Run: headless pygame with SDL's dummy video driver; simulated clock (each Clock.tick advances the game by its frame time, no real sleeping); random seed 0; keys injected as events and as key.get_pressed() state; no mouse input.
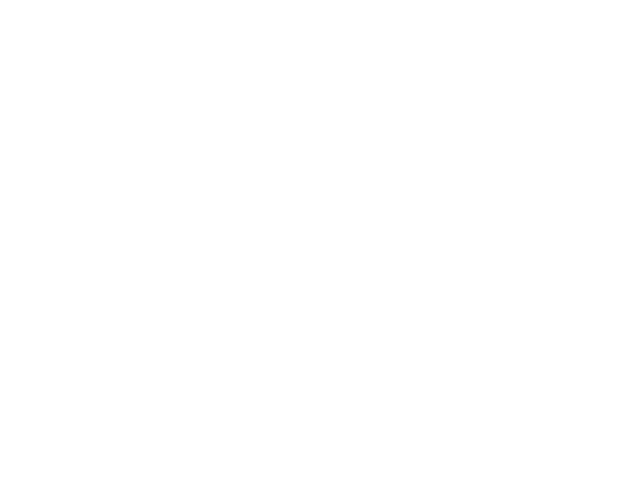
Frame 1 of 4 · flips 1–60 · no input
Frame 2 of 4 · flips 61–180 · tapped SPACE, RETURN · held RIGHT (→), D · screen unchanged from frame 1, image omitted
Frame 3 of 4 · flips 181–300 · held DOWN (↓), S · screen unchanged from frame 2, image omitted
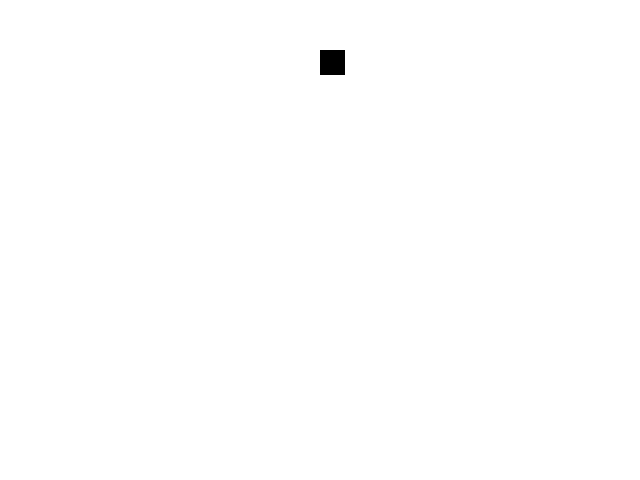
Frame 4 of 4 · flips 301–420 · held LEFT (←), A, UP (↑), W

The pygame program that drew these frames:

import os
import pygame
from pygame.locals import *

isRasPi=False

if os.uname()[1] == 'raspberrypi':
    print('Running on Raspberry Pi')
    isRasPi=True
else:
    print('Not running on Raspberry Pi')


# Define the colors we will use in RGB format
BLACK = (  0,   0,   0)
WHITE = (255, 255, 255)
BLUE =  (  0,   0, 255)
GREEN = (  0, 255,   0)
RED =   (255,   0,   0)

screenWidth=640
screenHeight=480

pygame.init()
screen = pygame.display.set_mode((640, 480))
pygame.display.set_caption('Hello World')
pygame.mouse.set_visible(1)

done = False
clock = pygame.time.Clock()
numTicks=0

p1Mode=0
p1CountAll=0
p1Count1s=0
p1AvgRate=0
p1Rounds=0

p2Mode=0
p2CountAll=0
p2Count1s=0
p2AvgRate=0
p2Rounds=0

tickSpeed=30

while not done:
    clock.tick(tickSpeed)
    numTicks+=1
    for event in pygame.event.get():
        if event.type == QUIT:
            pygame.quit()
            #sys.exit()

    key = pygame.key.get_pressed()

    if key[K_ESCAPE]:
        print('\nGame Shuting Down!')
        done=True

    if key[K_LEFT] and not key[K_RIGHT] and (p1Mode == 0):
        p1CountAll+=1
        p1Count1s+=1
        p1Mode=1
    elif not key[K_LEFT] and key[K_RIGHT] and (p1Mode == 1):
        p1CountAll+=1
        p1Count1s+=1
        p1Mode=0

    if key[K_z] and not key[K_x] and (p2Mode == 0):
        p2CountAll+=1
        p2Count1s+=1
        p2Mode=1
    elif not key[K_z] and key[K_x] and (p2Mode == 1):
        p2CountAll+=1
        p2Count1s+=1
        p2Mode=0

    if ((numTicks % tickSpeed) == 0):
        #p1AvgRate=float(p1CountAll)/float(numTicks)*float(tickSpeed)
        #p2AvgRate=float(p2CountAll)/float(numTicks)*float(tickSpeed)
        p1AvgRate=float(p1Count1s)
        p2AvgRate=float(p2Count1s)
        print("p1={0:.2f}  p2={1:.2f}".format(p1AvgRate,p2AvgRate))
        p1Count1s=0
        p2Count1s=0
        if (p1AvgRate > p2AvgRate):
            p1Rounds+=1
        elif (p2AvgRate > p1AvgRate):
            p2Rounds+=1

        if (p1Rounds >= 10):
            print('\nPlayer 1 wins!')
            done=True
        elif (p2Rounds >= 10):
            print('\nPlayer 2 wins!')
            done=True

    screen.fill(WHITE)

    p1Rate=int(round(p1AvgRate))
    for x in range(0,p1Rate):
        pygame.draw.rect(screen,BLACK,[screenWidth-100,screenHeight-50-(x*25),25,25])

    p2Rate=int(round(p2AvgRate))
    for x in range(0,p2Rate):
        pygame.draw.rect(screen,BLACK,[100,screenHeight-50-(x*25),25,25])

    for x in range(0,p1Rounds):
        pygame.draw.rect(screen,BLACK,[screenWidth/2+(x*25),50,25,25])

    for x in range(0,p2Rounds):
        pygame.draw.rect(screen,BLACK,[screenWidth/2-25-(x*25),50,25,25])

    pygame.display.flip()
